Run: headless pygame with SDL's dummy video driver; simulated clock (each Clock.tick advances the game by its frame time, no real sleeping); random seed 0; keys injected as events and as key.get_pressed() state; no mouse input.
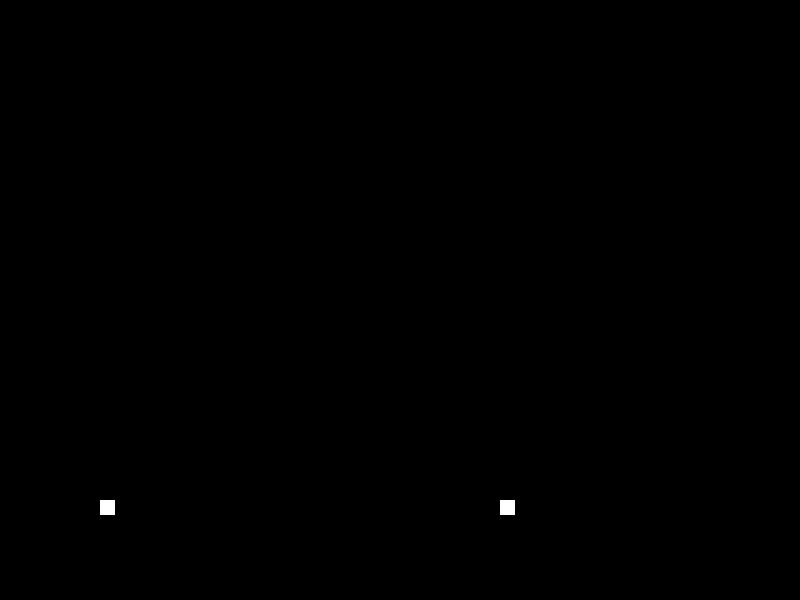
Frame 1 of 4 · flips 1–60 · no input
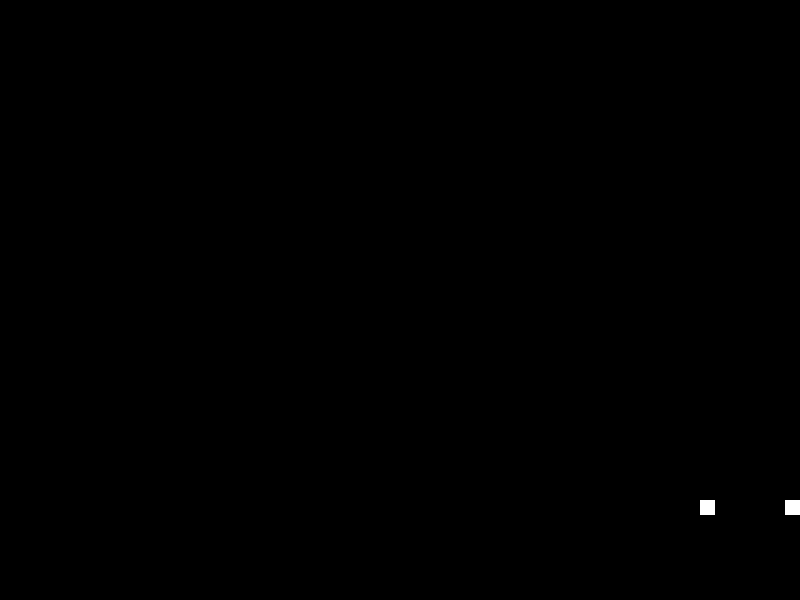
Frame 2 of 4 · flips 61–180 · tapped SPACE, RETURN · held RIGHT (→), D
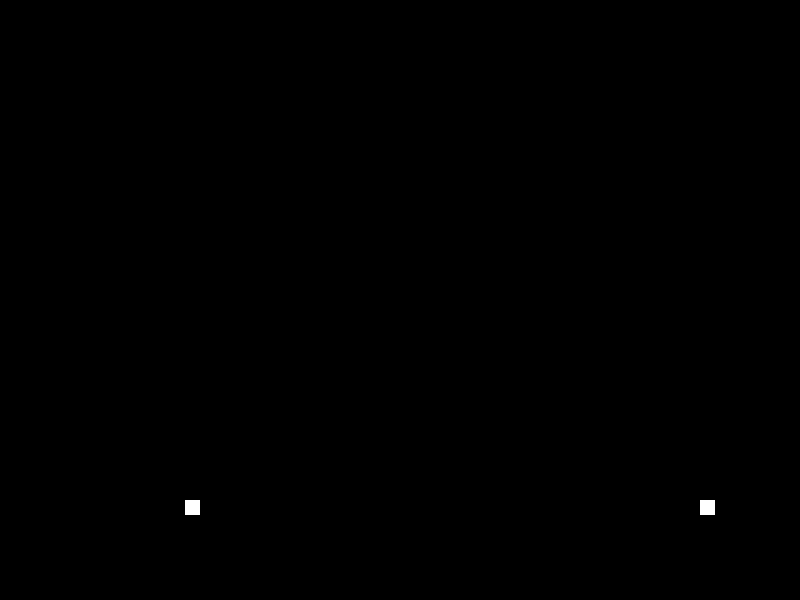
Frame 3 of 4 · flips 181–300 · held DOWN (↓), S
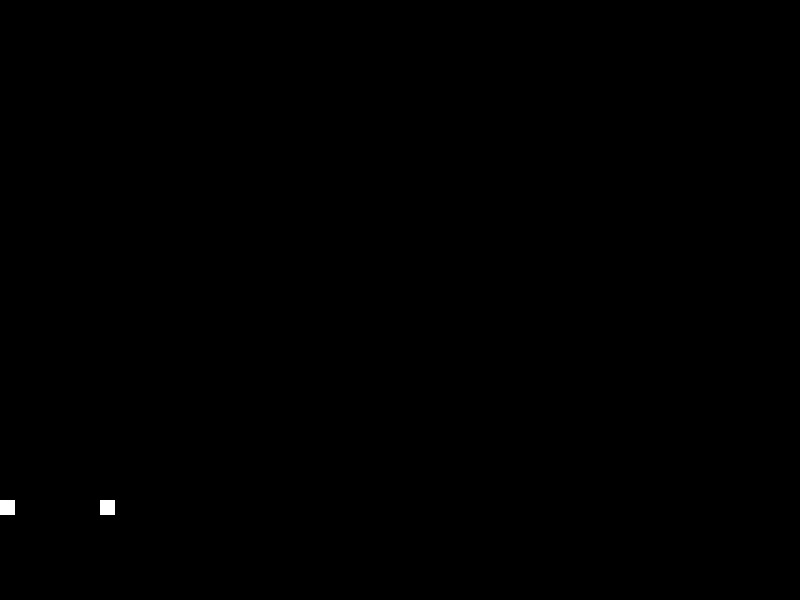
Frame 4 of 4 · flips 301–420 · held LEFT (←), A, UP (↑), W

The pygame program that drew these frames:

import pygame

class Player(pygame.sprite.Sprite): 
   
    # Liikumise kiirus
    xchange = 0
    ychange = 0
 
    # Mitu korda saab parajasti hüpata
    jumps = 2
    
    #elud
    hp = 100
 
    def __init__(self, x, y): 
        pygame.sprite.Sprite.__init__(self) 
           
        # tegelase kujutise loomine
        self.image = pygame.Surface([15, 15]) 
        self.image.fill([255,255,255])
   
        # asukoha määramine
        self.rect = self.image.get_rect() 
        self.rect.x = x
        self.rect.y = y
       
    # Leiame kus tegelane parajasti on
    def update(self): 
 
        # horisontaalne liikumine
        self.rect.x += self.xchange
         
        # akna äärtest ei saa välja minna
        if self.rect.x <= 0 and self.xchange != 0:
            self.xchange = 0
            self.rect.x = 0
        if self.rect.x >= 785 and self.xchange != 0:
            self.xchange = 0
            self.rect.x = 785
 
        # vertikaalne liikumine
        self.rect.y += self.ychange
        
         
    # gravitatsioon hüppamise jaoks
    def gravity(self):
        self.ychange += .85
        # kontroll kas tegelane on maa peal või õhus
        if self.rect.y >= 500 and self.ychange >= 0:
            self.ychange = 0
            self.rect.y = 500
            self.jumps = 2
 
    # hüppamine (tegin double jumpiga et oleks huvitavam)
    def jump(self):
        if self.jumps >= 1:
            self.ychange = -10
            self.jumps -= 1
    
    # kaks erinevat lööki, kiire ja lühikese ulatusega ning aeglane ja pika ulatusega        
    def fast(self):
        0
    def slow(self):
        0
 
pygame.init() 
window=[800,600] 
screen=pygame.display.set_mode(window) 
pygame.display.set_caption("Kaklus") 
all_sprites = pygame.sprite.Group()
   
# loon 2 tegelast kasutades Player klassi ning määran nende asukohad
player1 = Player(20, 15)
player1.rect.x = 500
player1.rect.y = 485
all_sprites.add(player1)

player2 = Player(20, 15)
player2.rect.x = 100
player2.rect.y = 485
all_sprites.add(player2)

done = False
clock = pygame.time.Clock() 


# main loop
while not done: 
     
    for event in pygame.event.get():
        if event.type == pygame.QUIT:
            done = True
 
        if event.type == pygame.KEYDOWN:
            if event.key == pygame.K_LEFT:
                player1.xchange -= 5
            if event.key == pygame.K_RIGHT:
                player1.xchange += 5
            if event.key == pygame.K_UP:
                player1.jump()
                 
        if event.type == pygame.KEYUP: 
            if event.key == pygame.K_LEFT: 
                player1.xchange += 5
            if event.key == pygame.K_RIGHT: 
                player1.xchange -= 5
                
        if event.type == pygame.KEYDOWN:
            if event.key == pygame.K_a:
                player2.xchange -= 5
            if event.key == pygame.K_d:
                player2.xchange += 5
            if event.key == pygame.K_w:
                player2.jump()
                 
        if event.type == pygame.KEYUP: 
            if event.key == pygame.K_a: 
                player2.xchange += 5
            if event.key == pygame.K_d: 
                player2.xchange -= 5
 

    player1.gravity()
    player1.update() 
    player2.gravity()
    player2.update()
      
    screen.fill([0,0,0])
   
    all_sprites.draw(screen)

    pygame.display.flip() 
    clock.tick(60) 

pygame.quit ()
